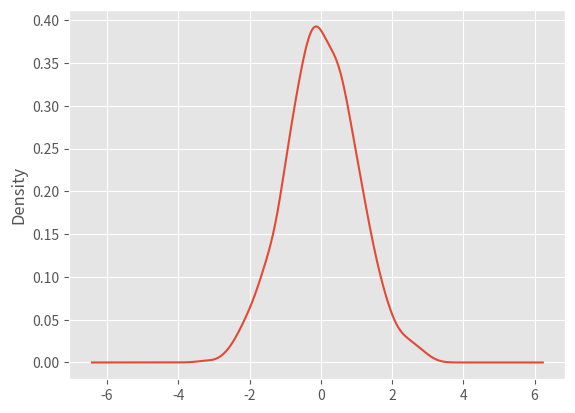

Reproduce this figure in Python.
# coding=utf-8
import pandas as pd
import matplotlib.pyplot as plt
import numpy as np
import matplotlib
matplotlib.style.use('ggplot')
ser = pd.Series(np.random.randn(1000))
ser.plot.kde()
plt.show()